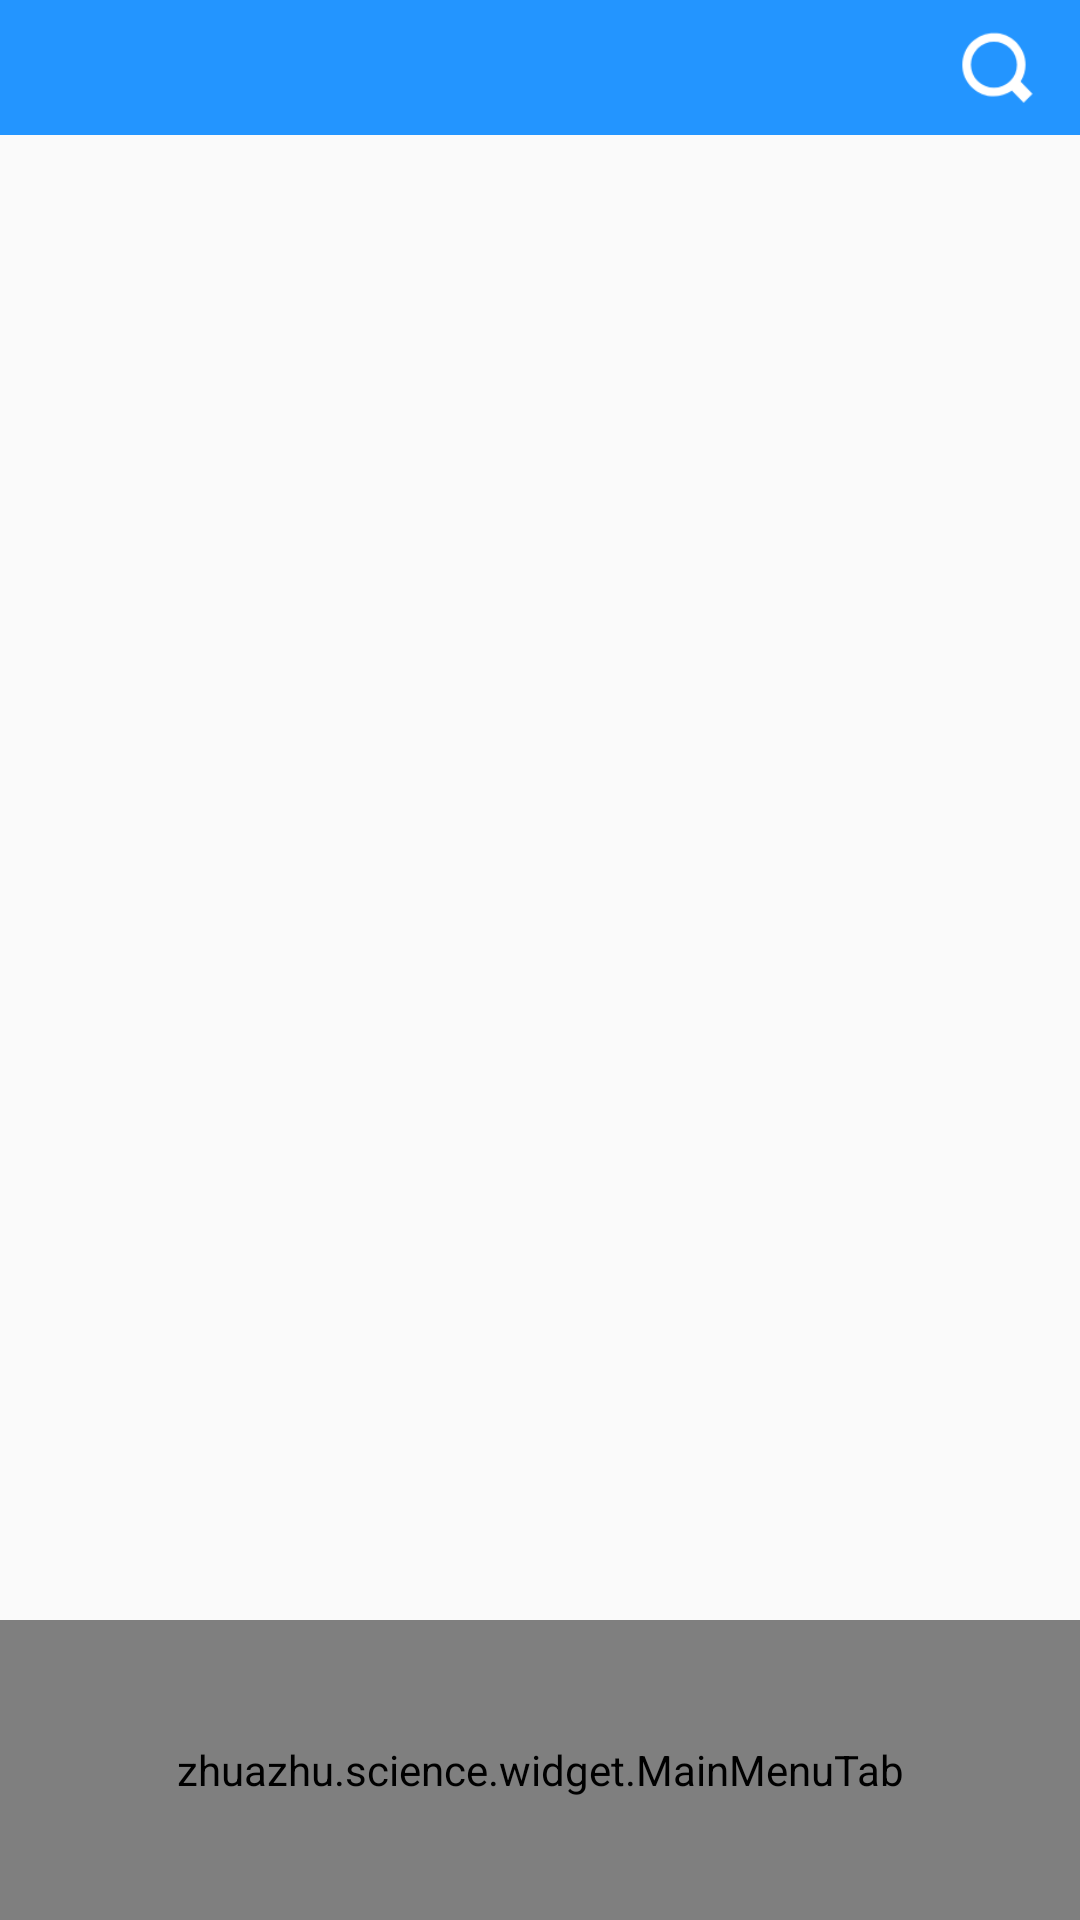

This screen was rendered from an Android layout file. Write that file and the resources it references.
<!-- AndroidManifest.xml: application theme AppTheme -->
<!-- res/layout/activity_main.xml -->
<?xml version="1.0" encoding="utf-8"?>
<RelativeLayout xmlns:android="http://schemas.android.com/apk/res/android"
    xmlns:tools="http://schemas.android.com/tools"
    android:layout_width="match_parent"
    android:layout_height="match_parent"
    android:orientation="vertical"
    tools:context=".mvp.main.MainActivity">
    <FrameLayout
        android:id="@+id/main_title"
        android:layout_width="match_parent"
        android:layout_height="45dp"
        android:background="@color/c_2395ff">
        <ImageView
            android:layout_width="25dp"
            android:layout_height="25dp"
            android:layout_gravity="center_vertical|right"
            android:layout_marginRight="15dp"
            android:src="@drawable/ic_search"/>
    </FrameLayout>
    <FrameLayout
        android:id="@+id/fragment"
        android:layout_width="match_parent"
        android:layout_height="match_parent"
        android:layout_below="@+id/main_title"
        >

    </FrameLayout>
    <example.science.widget.MainMenuTab
        android:id="@+id/menu_tab"
        android:layout_width="match_parent"
        android:layout_height="100dp"
        android:layout_alignParentBottom="true">

    </example.science.widget.MainMenuTab>
</RelativeLayout>
<!-- resources referenced by this layout -->
<resources>
  <color name="c_2395ff">#2395FF</color>
  <!-- drawable ic_search: png bitmap (drawable-xxhdpi, 1958 bytes) -->
  <style name="AppTheme" parent="Theme.AppCompat.Light.NoActionBar">
          
          <item name="colorPrimary">@color/c_2395ff</item>
          <item name="colorPrimaryDark">@color/c_2395ff</item>
          <item name="colorAccent">@color/c_2395ff</item>
      </style>
</resources>
